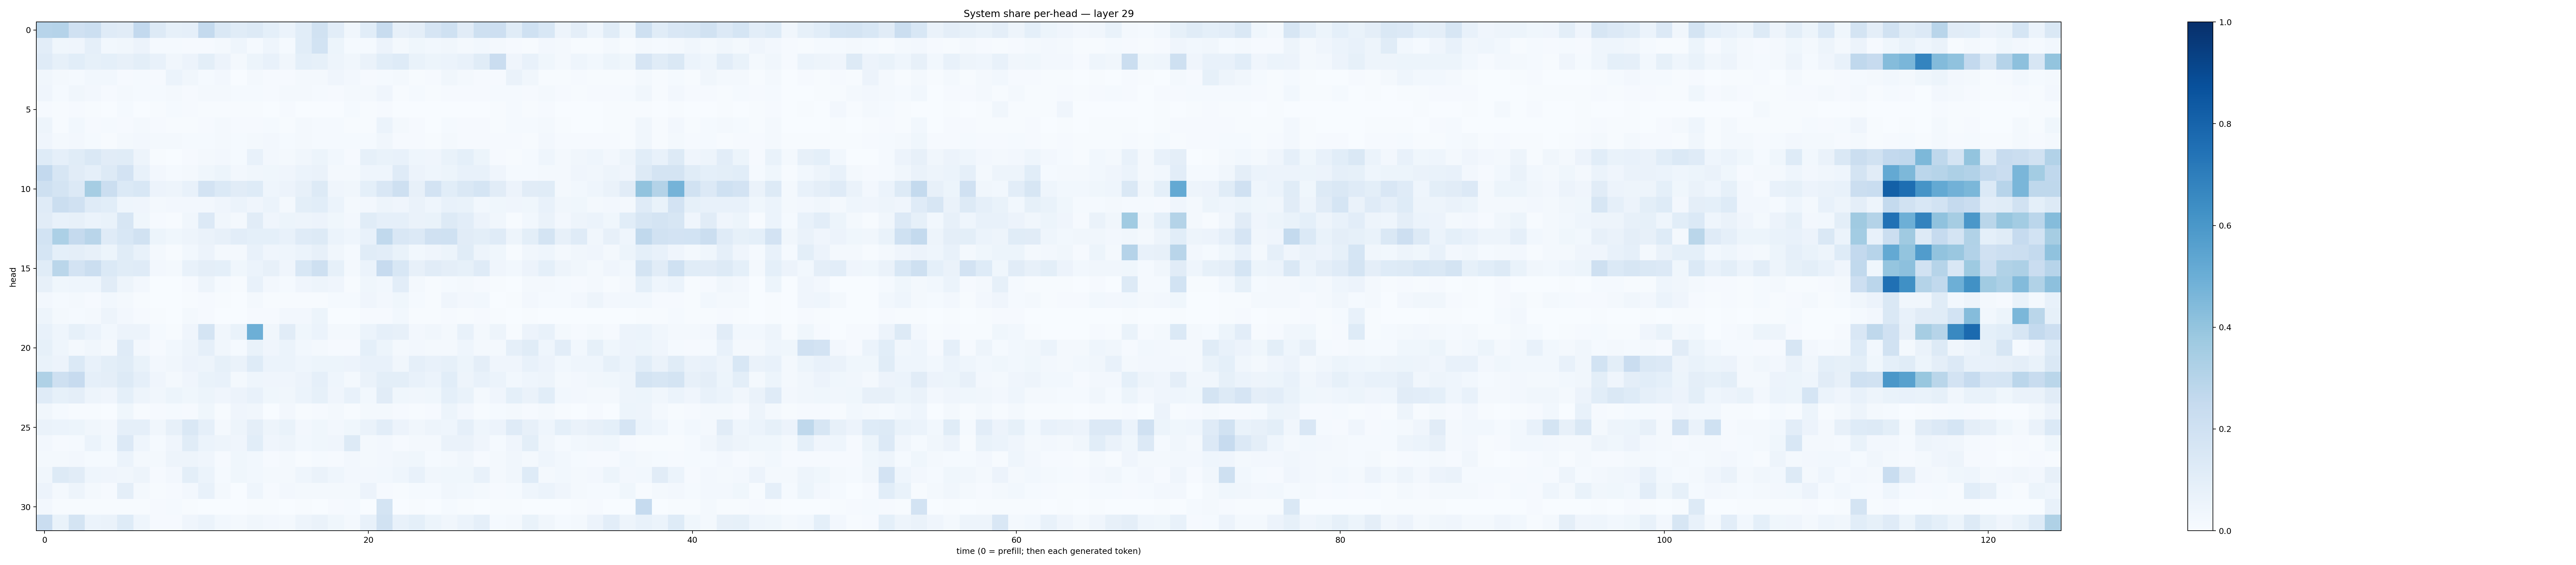

The file beside this chart, header and first rows:
0.29323855, 0.30230755, 0.1974864, 0.21696293, 0.1207948, 0.10952901, 0.26066604, 0.12825656, 0.08519494, 0.088981345, 0.25693646, 0.14281607, 0.113861084, 0.12528795, 0.092542626, 0.05964241, 0.10792349, 0.18918331, 0.10372214, 0.033013713, 0.1088588, 0.24091087, 0.07830529, 0.095729046
0.1017, 0.03718, 0.0402, 0.08819, 0.0306, 0.03178, 0.05509, 0.0125, 0.01226, 0.008883, 0.01119, 0.02124, 0.04298, 0.01524, 0.04383, 0.0128, 0.1064, 0.1855, 0.05191, 0.01262, 0.01361, 0.05775, 0.01651, 0.03856
0.1206, 0.0856, 0.1084, 0.08394, 0.09264, 0.07883, 0.1003, 0.07392, 0.03374, 0.05807, 0.1009, 0.05668, 0.02233, 0.05257, 0.07194, 0.03293, 0.09015, 0.08437, 0.04752, 0.03209, 0.06514, 0.1081, 0.1239, 0.06858
0.03249, 0.01591, 0.01318, 0.02916, 0.02875, 0.01121, 0.01502, 0.009607, 0.06078, 0.03129, 0.01209, 0.02487, 0.003499, 0.01693, 0.007867, 0.01105, 0.02141, 0.02261, 0.03907, 0.02621, 0.01061, 0.01199, 0.01821, 0.004099
0.04263, 0.01434, 0.03146, 0.02361, 0.009496, 0.02036, 0.01276, 0.01331, 0.0197, 0.01125, 0.02268, 0.01685, 0.01279, 0.01312, 0.01089, 0.01849, 0.02005, 0.01491, 0.00831, 0.01813, 0.0209, 0.0393, 0.0064, 0.01219
0.008104, 0.00412, 0.008969, 0.007249, 0.003644, 0.01271, 0.002534, 0.006281, 0.01202, 0.007883, 0.00605, 0.006149, 0.007605, 0.007096, 0.001744, 0.008761, 0.001844, 0.001558, 0.002629, 0.01219, 0.005582, 0.008203, 0.002858, 0.0022
0.0504, 0.003949, 0.02749, 0.009857, 0.01333, 0.01114, 0.01944, 0.01056, 0.007301, 0.005785, 0.009508, 0.01883, 0.008174, 0.0112, 0.01366, 0.004618, 0.01902, 0.01534, 0.01245, 0.006206, 0.006133, 0.06183, 0.02139, 0.009465
0.04227, 0.02022, 0.02464, 0.01474, 0.006648, 0.01804, 0.02468, 0.0188, 0.01891, 0.01459, 0.01199, 0.02161, 0.01273, 0.01802, 0.02539, 0.0151, 0.01685, 0.01332, 0.01378, 0.0135, 0.0122, 0.03309, 0.008523, 0.01105
0.1217, 0.08756, 0.1134, 0.1424, 0.1098, 0.1134, 0.04919, 0.003962, 0.002898, 0.007923, 0.02036, 0.02527, 0.01279, 0.07166, 0.02406, 0.01836, 0.0347, 0.05358, 0.02912, 0.01078, 0.08254, 0.06724, 0.07186, 0.04446
0.2616, 0.1596, 0.1112, 0.08974, 0.1311, 0.1803, 0.07182, 0.02454, 0.01304, 0.01713, 0.03774, 0.05408, 0.02411, 0.03442, 0.03819, 0.04195, 0.06206, 0.06475, 0.01613, 0.01817, 0.04376, 0.04586, 0.1194, 0.05751
0.2082, 0.1778, 0.1359, 0.3483, 0.2259, 0.137, 0.1531, 0.05632, 0.05041, 0.07161, 0.1811, 0.1387, 0.1119, 0.1238, 0.04495, 0.05681, 0.08071, 0.1284, 0.04126, 0.03289, 0.09337, 0.1507, 0.2068, 0.079
0.12, 0.221, 0.1976, 0.1189, 0.1086, 0.045, 0.04273, 0.01624, 0.02609, 0.02637, 0.02504, 0.03975, 0.05875, 0.04121, 0.06125, 0.01913, 0.09872, 0.1069, 0.05941, 0.01637, 0.0251, 0.04729, 0.04085, 0.06516
0.1098, 0.07057, 0.08106, 0.05997, 0.06976, 0.1597, 0.0386, 0.009883, 0.005031, 0.03496, 0.1331, 0.03291, 0.01671, 0.1125, 0.0398, 0.05292, 0.04729, 0.05826, 0.03557, 0.02406, 0.1142, 0.08869, 0.08877, 0.06251
0.1863, 0.3287, 0.2504, 0.2908, 0.1207, 0.1562, 0.1891, 0.05387, 0.03797, 0.04998, 0.06558, 0.07878, 0.1052, 0.09133, 0.09076, 0.07592, 0.1174, 0.13, 0.06124, 0.04573, 0.07363, 0.2624, 0.1507, 0.1365
0.1697, 0.09094, 0.09566, 0.0812, 0.05341, 0.1147, 0.07365, 0.02233, 0.006265, 0.02912, 0.05481, 0.02307, 0.01736, 0.07808, 0.03915, 0.04548, 0.05984, 0.07931, 0.0315, 0.0145, 0.1164, 0.1023, 0.06915, 0.02888
0.1171, 0.289, 0.1818, 0.2265, 0.1396, 0.1161, 0.1193, 0.02651, 0.02261, 0.0713, 0.09443, 0.09298, 0.03882, 0.05864, 0.07961, 0.04041, 0.155, 0.2093, 0.08482, 0.02276, 0.06114, 0.2434, 0.1549, 0.07919
0.07984, 0.03737, 0.04678, 0.0443, 0.1099, 0.04881, 0.02469, 0.002228, 0.0009956, 0.008244, 0.04832, 0.0148, 0.006211, 0.07326, 0.02445, 0.01535, 0.04026, 0.04861, 0.04236, 0.006342, 0.03848, 0.02911, 0.1045, 0.01631
0.02599, 0.01399, 0.01606, 0.009662, 0.02929, 0.02295, 0.007384, 0.001714, 0.001359, 0.007707, 0.0117, 0.006291, 0.002007, 0.02197, 0.005034, 0.007612, 0.007133, 0.006811, 0.0148, 0.01192, 0.04185, 0.02734, 0.03855, 0.01495
0.04757, 0.01757, 0.01329, 0.01937, 0.04972, 0.02677, 0.01031, 0.003941, 0.00167, 0.02107, 0.008127, 0.002892, 0.003126, 0.009403, 0.008906, 0.02576, 0.02489, 0.05108, 0.003727, 0.003163, 0.009075, 0.007967, 0.02991, 0.004646
0.07715, 0.04459, 0.08414, 0.0622, 0.03115, 0.05704, 0.05587, 0.01415, 0.006837, 0.0425, 0.1745, 0.03216, 0.06725, 0.496, 0.03278, 0.1116, 0.03772, 0.0605, 0.02212, 0.01667, 0.05943, 0.08762, 0.08193, 0.0267
0.08229, 0.04658, 0.01689, 0.03382, 0.01596, 0.1177, 0.02712, 0.00869, 0.02952, 0.04976, 0.08627, 0.03228, 0.01193, 0.06829, 0.0402, 0.06078, 0.02861, 0.01819, 0.008662, 0.01052, 0.09073, 0.05432, 0.01661, 0.02531
0.06921, 0.05828, 0.1401, 0.07249, 0.09904, 0.1169, 0.06659, 0.02375, 0.03265, 0.05626, 0.04798, 0.08426, 0.0641, 0.1229, 0.0591, 0.05996, 0.04441, 0.05135, 0.05251, 0.05633, 0.07791, 0.07551, 0.03383, 0.08763
0.3224, 0.2065, 0.2428, 0.08867, 0.09547, 0.1304, 0.08956, 0.04095, 0.0229, 0.03915, 0.06786, 0.07535, 0.02213, 0.04353, 0.04024, 0.03985, 0.05745, 0.08886, 0.04408, 0.01871, 0.06261, 0.09801, 0.0981, 0.07445
0.1186, 0.08268, 0.09416, 0.04737, 0.04056, 0.09086, 0.05005, 0.03428, 0.05392, 0.03899, 0.05201, 0.04105, 0.05738, 0.07135, 0.03741, 0.03181, 0.05954, 0.08256, 0.04236, 0.07133, 0.03067, 0.1107, 0.03895, 0.03515
0.03439, 0.01183, 0.004216, 0.004177, 0.0009765, 0.03671, 0.004296, 0.008463, 0.01338, 0.01014, 0.03518, 0.003977, 0.04077, 0.03483, 0.003661, 0.02695, 0.004812, 0.008244, 0.01862, 0.00687, 0.01906, 0.02118, 0.008941, 0.004294
0.06605, 0.05955, 0.05453, 0.03309, 0.02404, 0.08848, 0.08761, 0.03461, 0.0817, 0.1461, 0.08968, 0.02016, 0.04833, 0.09544, 0.04766, 0.06861, 0.0255, 0.0371, 0.02369, 0.03838, 0.06355, 0.1023, 0.05702, 0.03493
0.0266, 0.01095, 0.01279, 0.06029, 0.02985, 0.1359, 0.04603, 0.01476, 0.04091, 0.1146, 0.06119, 0.05017, 0.04016, 0.1081, 0.04209, 0.04791, 0.02957, 0.03527, 0.04136, 0.1251, 0.02319, 0.02552, 0.009419, 0.01711
0.01659, 0.02063, 0.02627, 0.01332, 0.01403, 0.05891, 0.01699, 0.01589, 0.04717, 0.04827, 0.04049, 0.009401, 0.03599, 0.03007, 0.0109, 0.01697, 0.006109, 0.01182, 0.008738, 0.0252, 0.01748, 0.02405, 0.03187, 0.03901
0.03179, 0.1287, 0.112, 0.04399, 0.03963, 0.03289, 0.04706, 0.0102, 0.02417, 0.09951, 0.061, 0.01291, 0.03639, 0.02916, 0.01627, 0.02269, 0.0443, 0.06585, 0.04444, 0.02537, 0.02725, 0.03036, 0.04592, 0.07292
0.05806, 0.02302, 0.04968, 0.01634, 0.00826, 0.09755, 0.02292, 0.005678, 0.01149, 0.02533, 0.07572, 0.01815, 0.003044, 0.04605, 0.01117, 0.02701, 0.01884, 0.01971, 0.02289, 0.01887, 0.05586, 0.01046, 0.007449, 0.01294
0.02535, 0.005842, 0.004914, 0.007708, 0.004228, 0.004141, 0.006142, 0.008369, 0.01207, 0.006751, 0.001994, 0.003191, 0.002476, 0.004472, 0.004833, 0.001791, 0.005027, 0.003327, 0.008821, 0.01269, 0.002064, 0.1787, 0.002742, 0.004427
0.229, 0.06733, 0.1766, 0.06001, 0.06297, 0.1234, 0.04609, 0.00888, 0.008857, 0.04252, 0.06119, 0.0305, 0.01974, 0.03356, 0.0261, 0.02112, 0.0504, 0.06309, 0.03733, 0.01581, 0.07426, 0.1951, 0.07093, 0.09368
